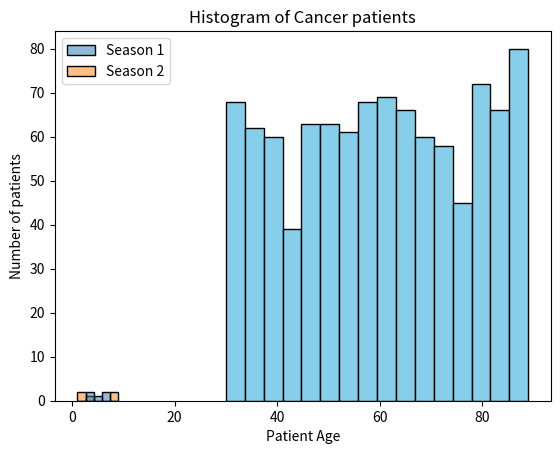

Recreate this plot in Python.
import pandas as pd 
import matplotlib.pyplot as plt
import seaborn as sns
datf = pd.DataFrame({"Season 1": [7, 4, 5, 6, 3],
                    "Season 2": [1, 2, 8, 4, 9]})

p = sns.histplot(data = datf)
p.set(xlabel="X Label Value", ylabel = "Y Label Value")
plt.show()


#######################TASK 3#############

import matplotlib.pyplot as plt
import numpy as np 

np.random.seed(42)
data = np.random.randint(30, 90, 1000)

plt.hist(data, bins = 16, edgecolor='black', color='skyblue')

plt.title('Histogram of Cancer patients')
plt.xlabel('Patient Age')

plt.ylabel('Number of patients')

plt.show()